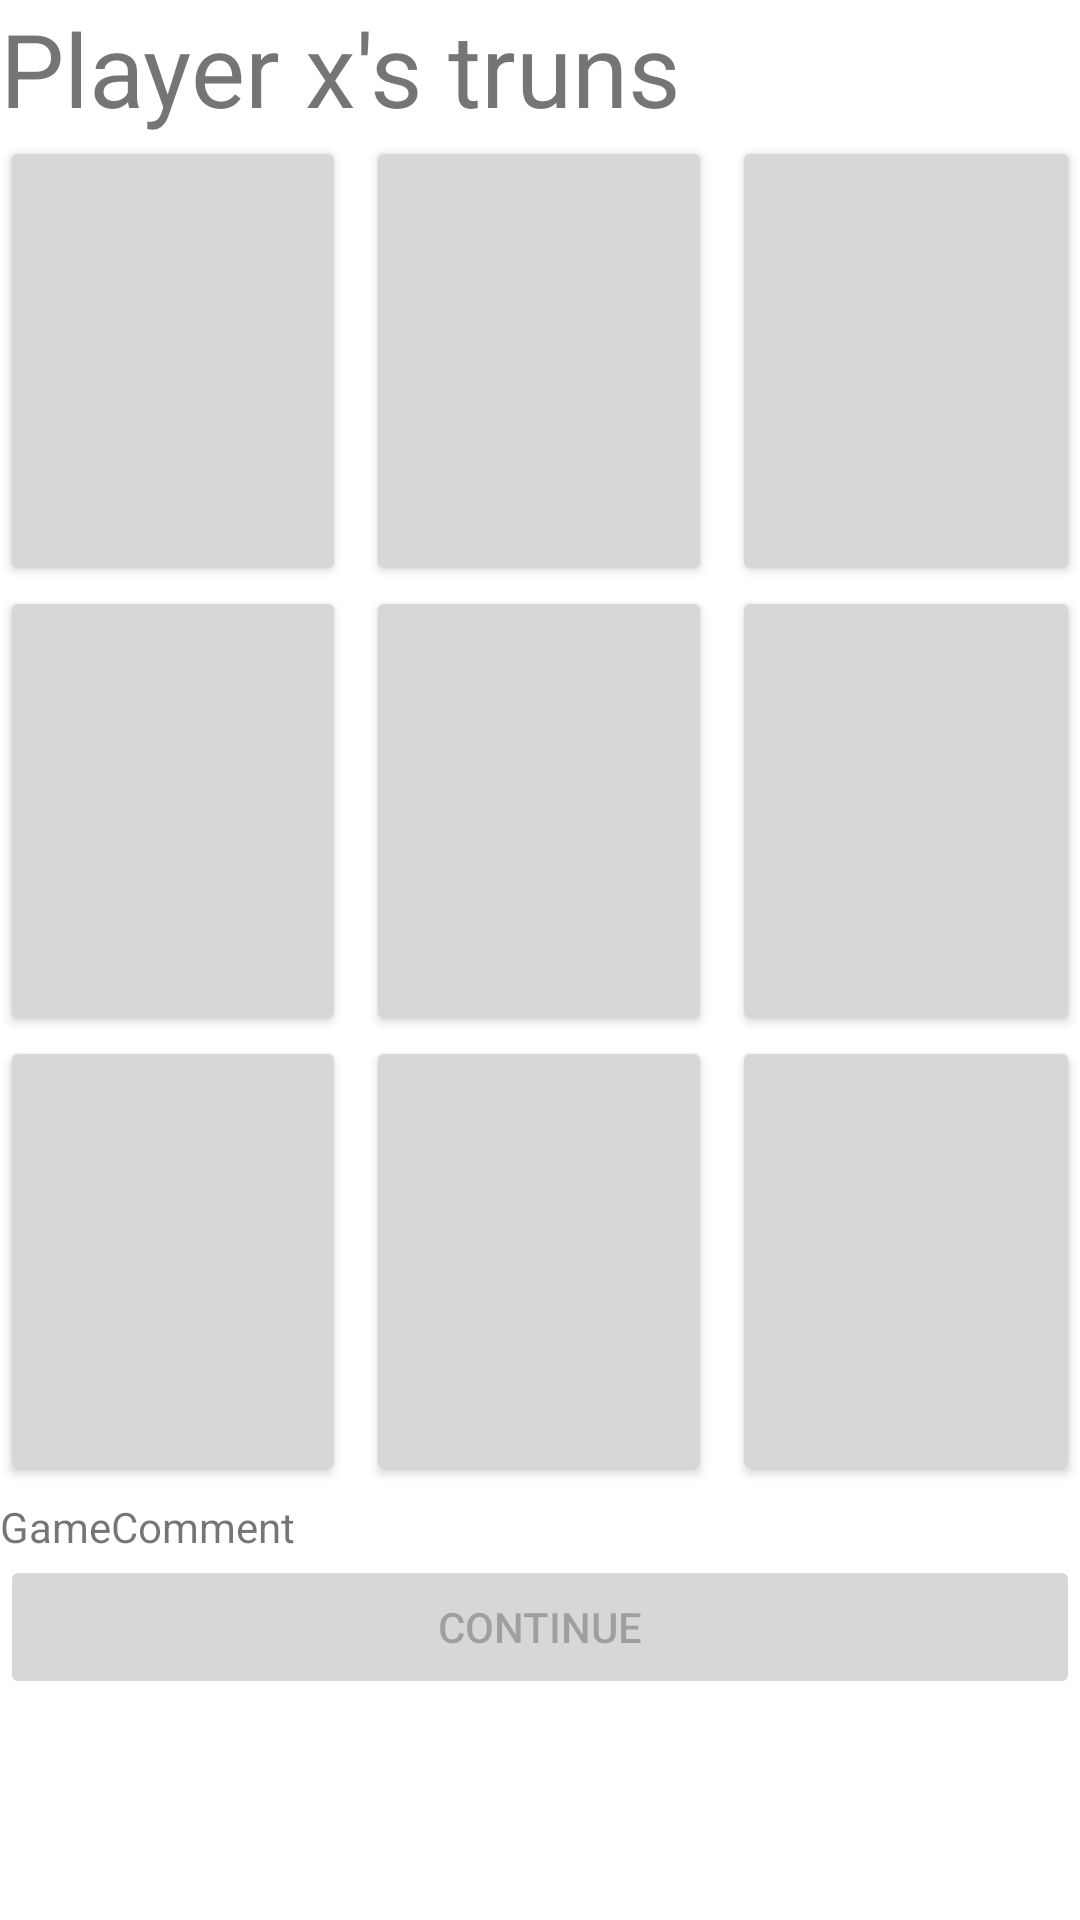

Android layout source for this screen:
<!-- AndroidManifest.xml: application theme Theme.Projetfinal -->
<!-- res/layout/activity_play.xml -->
<?xml version="1.0" encoding="utf-8"?>
<LinearLayout xmlns:android="http://schemas.android.com/apk/res/android"
    xmlns:app="http://schemas.android.com/apk/res-auto"
    xmlns:tools="http://schemas.android.com/tools"
    android:layout_width="match_parent"
    android:layout_height="match_parent"
    android:orientation="vertical"
    tools:context=".Play">

    <TextView
        android:id="@+id/textView2"
        android:layout_width="match_parent"
        android:layout_height="wrap_content"
        android:text="Player x's truns"
        android:textSize="34sp" />

    <LinearLayout
        android:layout_width="match_parent"
        android:layout_height="454dp"
        android:orientation="horizontal">

        <LinearLayout
            android:layout_width="wrap_content"
            android:layout_height="450dp"
            android:layout_weight="20"
            android:orientation="vertical">

            <Button
                android:id="@+id/button11"
                android:layout_width="match_parent"
                android:layout_height="wrap_content"
                android:layout_weight="1"
                android:textSize="90sp"
                tools:ignore="SpeakableTextPresentCheck" />

            <Button
                android:id="@+id/button12"
                android:layout_width="match_parent"
                android:layout_height="wrap_content"
                android:layout_weight="1"
                android:textSize="90sp"
                tools:ignore="SpeakableTextPresentCheck" />

            <Button
                android:id="@+id/button13"
                android:layout_width="match_parent"
                android:layout_height="wrap_content"
                android:layout_weight="1"
                android:textSize="90sp"
                tools:ignore="SpeakableTextPresentCheck" />
        </LinearLayout>

        <TextView
            android:id="@+id/separateur1"
            android:layout_width="wrap_content"
            android:layout_height="wrap_content"
            android:layout_weight="5" />

        <LinearLayout
            android:layout_width="wrap_content"
            android:layout_height="450dp"
            android:layout_weight="20"
            android:orientation="vertical">

            <Button
                android:id="@+id/button21"
                android:layout_width="match_parent"
                android:layout_height="wrap_content"
                android:layout_weight="1"
                android:textSize="90sp"
                tools:ignore="SpeakableTextPresentCheck" />

            <Button
                android:id="@+id/button22"
                android:layout_width="match_parent"
                android:layout_height="wrap_content"
                android:layout_weight="1"
                android:textSize="90sp"
                tools:ignore="SpeakableTextPresentCheck" />

            <Button
                android:id="@+id/button23"
                android:layout_width="match_parent"
                android:layout_height="wrap_content"
                android:layout_weight="1"
                android:textSize="90sp"
                tools:ignore="SpeakableTextPresentCheck" />
        </LinearLayout>

        <TextView
            android:id="@+id/separateur2"
            android:layout_width="wrap_content"
            android:layout_height="wrap_content"
            android:layout_weight="5" />

        <LinearLayout
            android:layout_width="wrap_content"
            android:layout_height="450dp"
            android:layout_weight="20"
            android:orientation="vertical">

            <Button
                android:id="@+id/button31"
                android:layout_width="match_parent"
                android:layout_height="wrap_content"
                android:layout_weight="1"
                android:textSize="90sp"
                tools:ignore="SpeakableTextPresentCheck" />

            <Button
                android:id="@+id/button32"
                android:layout_width="match_parent"
                android:layout_height="wrap_content"
                android:layout_weight="1"
                android:textSize="90sp"
                tools:ignore="SpeakableTextPresentCheck" />

            <Button
                android:id="@+id/button33"
                android:layout_width="match_parent"
                android:layout_height="wrap_content"
                android:layout_weight="1"
                android:textSize="90sp"
                tools:ignore="SpeakableTextPresentCheck" />
        </LinearLayout>
    </LinearLayout>

    <TextView
        android:id="@+id/GameComment"
        android:layout_width="match_parent"
        android:layout_height="wrap_content"
        android:text="GameComment" />

    <Button
        android:id="@+id/continueplay"
        android:layout_width="match_parent"
        android:layout_height="wrap_content"
        android:enabled="false"
        android:text="Continue" />
</LinearLayout>
<!-- resources referenced by this layout -->
<resources>
  <style name="Theme.Projetfinal" parent="Theme.MaterialComponents.DayNight.DarkActionBar">
          
          <item name="colorPrimary">@color/purple_500</item>
          <item name="colorPrimaryVariant">@color/purple_700</item>
          <item name="colorOnPrimary">@color/white</item>
          
          <item name="colorSecondary">@color/teal_200</item>
          <item name="colorSecondaryVariant">@color/teal_700</item>
          <item name="colorOnSecondary">@color/black</item>
          
          <item name="android:statusBarColor">?attr/colorPrimaryVariant</item>
          
      </style>
  <!-- not gathered from this repository: default colours our renderer supplied (Android Studio template values) -->
  <color name="purple_500">#FF6200EE</color>
  <color name="purple_700">#FF3700B3</color>
  <color name="teal_200">#FF03DAC5</color>
  <color name="teal_700">#FF018786</color>
  <color name="black">#FF000000</color>
  <color name="white">#FFFFFFFF</color>
</resources>
